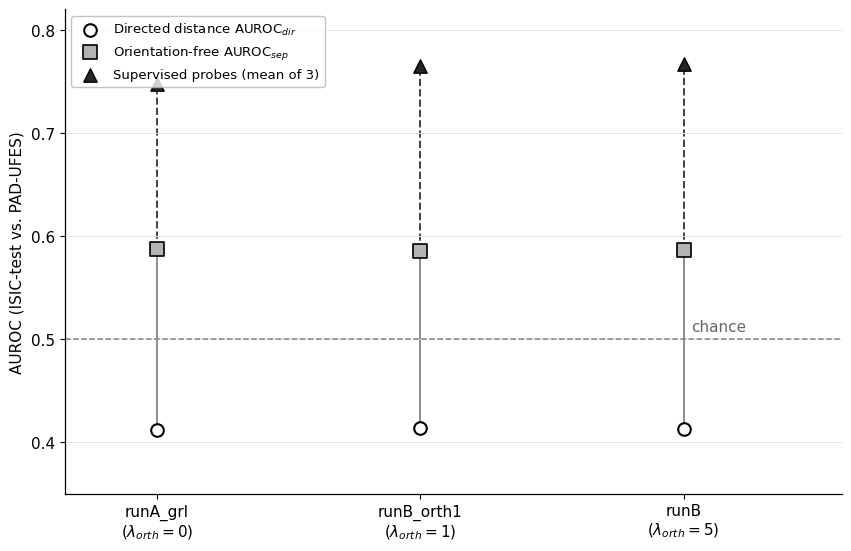

Here is the Python script that generated this plot: (Note: this script raises an exception after producing the figure.)
import matplotlib.pyplot as plt
import numpy as np


labels = [
    "runA_grl\n($\\lambda_{orth}=0$)",
    "runB_orth1\n($\\lambda_{orth}=1$)",
    "runB\n($\\lambda_{orth}=5$)",
]
x = np.arange(len(labels))
directed = np.array([0.412, 0.414, 0.413])
separability = 1.0 - directed
probe = np.array([
    np.mean([0.719, 0.717, 0.807]),
    np.mean([0.741, 0.740, 0.815]),
    np.mean([0.750, 0.751, 0.800]),
])

plt.rcParams.update({
    "font.family": "DejaVu Sans",
    "font.size": 11,
    "axes.linewidth": 0.9,
})

fig, ax = plt.subplots(figsize=(8.4, 5.4), constrained_layout=True)

for i in x:
    ax.plot([i, i], [directed[i], separability[i]], color="0.55", lw=1.4, zorder=1)
    ax.plot([i, i], [separability[i], probe[i]], color="0.25", lw=1.4, ls="--", zorder=1)

ax.scatter(x, directed, s=82, marker="o", facecolor="white", edgecolor="black",
           linewidth=1.5, label=r"Directed distance $\mathrm{AUROC}_{dir}$", zorder=3)
ax.scatter(x, separability, s=90, marker="s", facecolor="0.70", edgecolor="black",
           linewidth=1.2, label=r"Orientation-free $\mathrm{AUROC}_{sep}$", zorder=3)
ax.scatter(x, probe, s=92, marker="^", facecolor="0.15", edgecolor="black",
           linewidth=1.0, label="Supervised probes (mean of 3)", zorder=3)

ax.axhline(0.5, color="0.50", lw=1.1, ls="--")
ax.text(2.03, 0.505, "chance", color="0.40", va="bottom", ha="left")
ax.set_xticks(x, labels)
ax.set_xlim(-0.35, 2.60)
ax.set_ylim(0.35, 0.82)
ax.set_ylabel("AUROC (ISIC-test vs. PAD-UFES)")
ax.legend(loc="upper left", frameon=True, edgecolor="0.70", fontsize=9.5)
ax.spines["top"].set_visible(False)
ax.spines["right"].set_visible(False)
ax.grid(axis="y", color="0.90", lw=0.7)

fig.savefig("figs/fig6_decodable_vs_accessible.png", dpi=300, bbox_inches="tight")
fig.savefig("figs/fig6_directional_misalignment.pdf", bbox_inches="tight")
